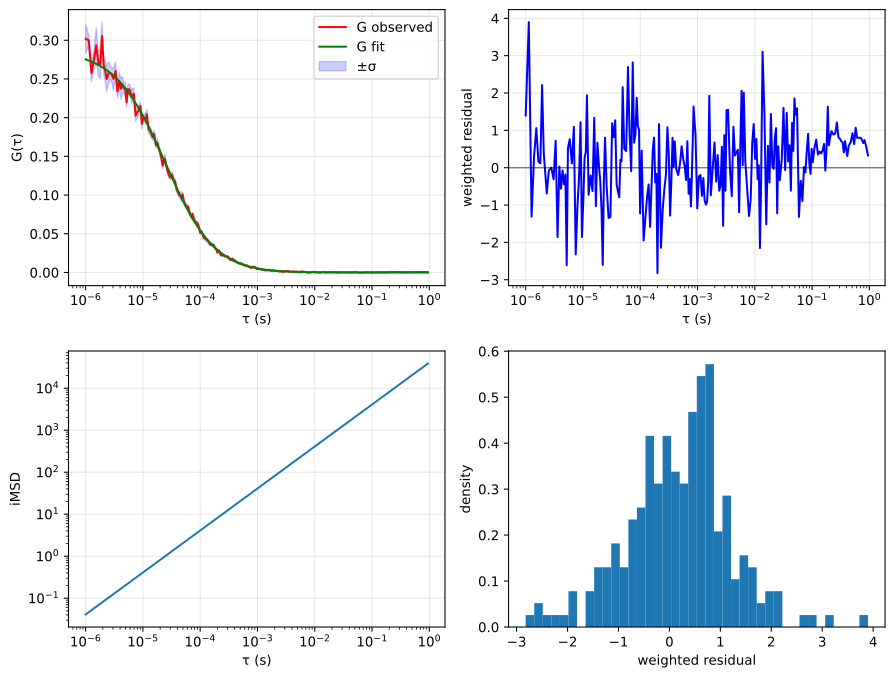

Values plotted in this chart, from the file beside it:
tau, G, sigma G, cc Fit
1e-06, 0.3019, 0.01906, 0.2753
1.13333333333333e-06, 0.3, 0.006718, 0.2738
1.26666666666667e-06, 0.2577, 0.01122, 0.2724
1.4e-06, 0.2747, 0.01258, 0.271
1.53333333333333e-06, 0.2936, 0.02268, 0.2696
1.66666666666667e-06, 0.2708, 0.01567, 0.2682
1.8e-06, 0.269, 0.01884, 0.2668
1.93333333333333e-06, 0.3054, 0.01805, 0.2654
2.06666666666667e-06, 0.2685, 0.01133, 0.2641
2.2e-06, 0.2603, 0.01344, 0.2627
2.33333333333333e-06, 0.2499, 0.01664, 0.2614
2.53333333333333e-06, 0.2585, 0.01337, 0.2595
2.8e-06, 0.2569, 0.008153, 0.2569
3.06666666666667e-06, 0.25, 0.01404, 0.2544
3.33333333333333e-06, 0.2603, 0.01171, 0.2519
3.6e-06, 0.2343, 0.008194, 0.2495
3.86666666666667e-06, 0.2474, 0.01095, 0.2471
4.13333333333333e-06, 0.2373, 0.01329, 0.2448
4.4e-06, 0.2417, 0.01141, 0.2425
4.66666666666667e-06, 0.2381, 0.004871, 0.2402
4.93333333333333e-06, 0.2361, 0.01053, 0.238
5.2e-06, 0.2197, 0.006177, 0.2359
5.46666666666667e-06, 0.237, 0.006308, 0.2337
5.86666666666667e-06, 0.2362, 0.007361, 0.2306
6.4e-06, 0.2276, 0.009086, 0.2266
6.93333333333333e-06, 0.2309, 0.007559, 0.2227
7.46666666666667e-06, 0.2026, 0.007018, 0.2189
8e-06, 0.2073, 0.007591, 0.2152
8.53333333333333e-06, 0.2103, 0.005445, 0.2117
9.06666666666667e-06, 0.215, 0.005484, 0.2083
9.6e-06, 0.1921, 0.006972, 0.205
1.01333333333333e-05, 0.1988, 0.003511, 0.2018
1.06666666666667e-05, 0.2001, 0.005253, 0.1987
1.12e-05, 0.1986, 0.007081, 0.1957
1.17333333333333e-05, 0.2043, 0.005973, 0.1927
1.25333333333333e-05, 0.185, 0.004778, 0.1885
1.36e-05, 0.1819, 0.006147, 0.1831
1.46666666666667e-05, 0.1751, 0.004748, 0.1781
1.57333333333333e-05, 0.179, 0.004283, 0.1733
1.68e-05, 0.1646, 0.003961, 0.1687
1.78666666666667e-05, 0.1679, 0.005153, 0.1644
1.89333333333333e-05, 0.1606, 0.002975, 0.1603
2e-05, 0.1545, 0.005538, 0.1564
2.10666666666667e-05, 0.1475, 0.004625, 0.1527
2.21333333333333e-05, 0.138, 0.004276, 0.1491
2.32e-05, 0.1442, 0.005071, 0.1457
2.42666666666667e-05, 0.147, 0.00572, 0.1425
2.58666666666667e-05, 0.1363, 0.003156, 0.1378
2.8e-05, 0.1267, 0.004068, 0.1321
3.01333333333333e-05, 0.1228, 0.003076, 0.1269
3.22666666666667e-05, 0.1264, 0.003711, 0.122
3.44e-05, 0.1198, 0.002862, 0.1175
3.65333333333333e-05, 0.1175, 0.003309, 0.1133
3.86666666666667e-05, 0.1075, 0.004229, 0.1094
4.08e-05, 0.1041, 0.00249, 0.1057
4.29333333333333e-05, 0.09989, 0.003017, 0.1023
4.50666666666667e-05, 0.1001, 0.004711, 0.09906
4.72e-05, 0.09704, 0.005863, 0.09604
4.93333333333333e-05, 0.1006, 0.003457, 0.09319
5.25333333333333e-05, 0.09067, 0.002871, 0.08921
... 169 more rows
